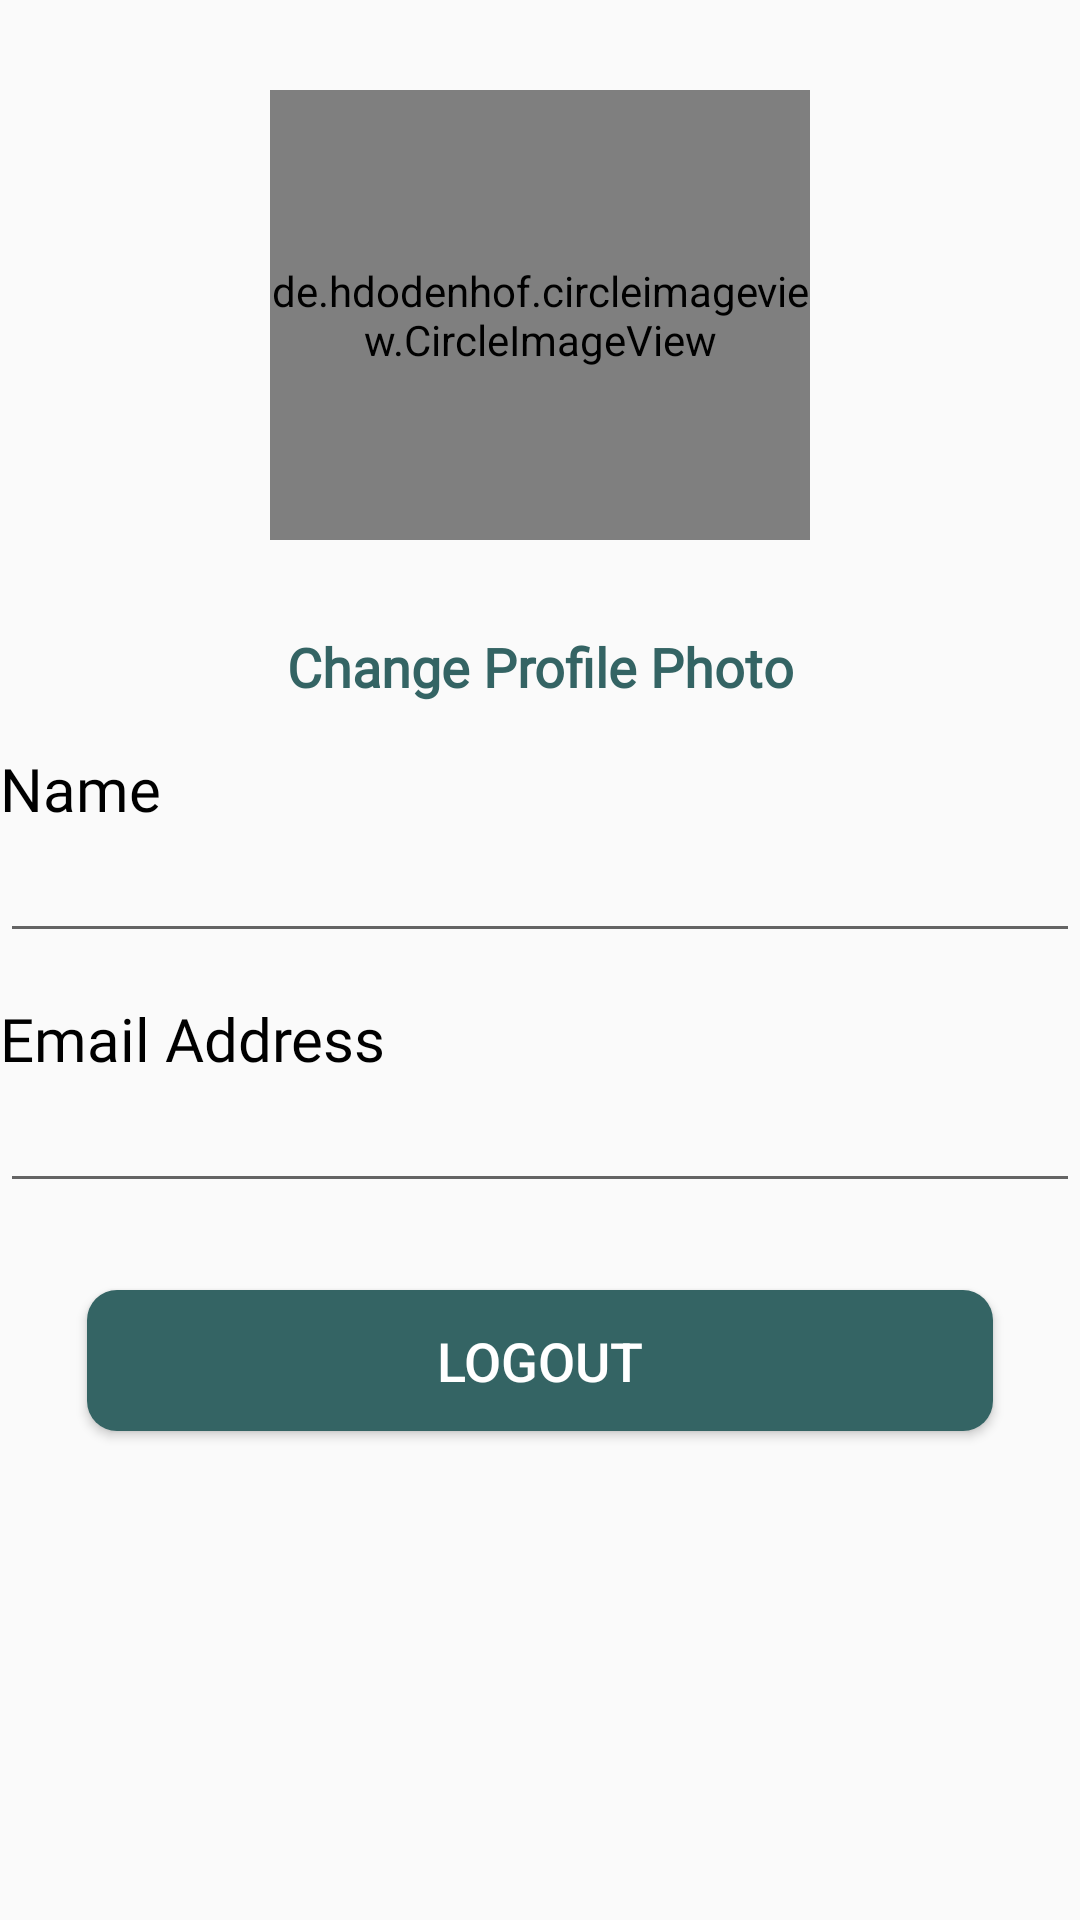

This screen was rendered from an Android layout file. Write that file and the resources it references.
<!-- AndroidManifest.xml: application theme AppTheme -->
<!-- res/layout/fragment_profile.xml -->
<?xml version="1.0" encoding="utf-8"?>
<LinearLayout xmlns:android="http://schemas.android.com/apk/res/android"
    xmlns:app="http://schemas.android.com/apk/res-auto"
    xmlns:tools="http://schemas.android.com/tools"
    android:layout_width="match_parent"
    android:layout_height="match_parent"
    android:layout_margin="30dp"
    android:orientation="vertical">

    <FrameLayout
        android:id="@+id/image_frame"
        android:layout_width="match_parent"
        android:layout_height="wrap_content"
        android:layout_margin="30dp"
        app:layout_anchor="@id/app_bar"
        app:layout_anchorGravity="bottom|end">

        <de.hdodenhof.circleimageview.CircleImageView
            android:id="@+id/userProfileImage"
            android:layout_width="180dp"
            android:layout_height="150dp"
            android:layout_gravity="center"
            android:src="@drawable/profile_image"
            app:civ_border_color="#D8D6D6"
            app:civ_border_width="2dp" />

        <com.wang.avi.AVLoadingIndicatorView
            android:id="@+id/ballSpinFadeLoader"
            android:layout_height="wrap_content"
            android:layout_width="wrap_content"
            app:indicator="BallSpinFadeLoader"
            app:indicator_color="#ffffff"
            android:visibility="gone"
            android:layout_gravity="center"
            />
    </FrameLayout>

    <TextView
        android:id="@+id/change_profile_image"
        android:layout_width="match_parent"
        android:layout_height="wrap_content"
        android:fontFamily="@font/montserrat"
        android:gravity="center"
        android:text="@string/change"
        android:textColor="@color/App_theme_color"
        android:textSize="18sp"
        android:textStyle="bold" />

    <TextView
        android:layout_width="match_parent"
        android:layout_height="wrap_content"
        android:fontFamily="@font/cantata_one"
        android:text="Name"
        android:textColor="@color/black"
        android:textSize="20sp"
        android:layout_marginTop="15dp"
         />

    <EditText
        android:id="@+id/userName"
        android:layout_width="match_parent"
        android:layout_height="wrap_content"
        android:textColor="@color/grey_80"

        />


    <TextView
        android:layout_width="match_parent"
        android:layout_height="wrap_content"
        android:textSize="20sp"
        android:fontFamily="@font/cantata_one"
        android:layout_marginTop="15dp"
        android:textColor="@color/black"
        android:text="Email Address"/>


    <EditText
        android:id="@+id/userEmail"
        android:layout_width="match_parent"
        android:layout_height="wrap_content"
        android:textColor="@color/grey_80"/>




    <Button
        android:id="@+id/button_signOut"
        android:layout_width="match_parent"
        android:layout_height="55dp"
        android:background="@drawable/btn_rounded_shape"
        android:text="LOGOUT"
        android:layout_gravity="center"
        android:layout_margin="25dp"
        android:gravity="center"
        android:textColor="@color/white"
        android:textSize="18sp" />



</LinearLayout>
<!-- resources referenced by this layout -->
<resources>
  <color name="App_theme_color">#346464</color>
  <color name="black">#000</color>
  <color name="grey_80">#37474F</color>
  <color name="white">#fff</color>
  <!-- drawable btn_rounded_shape (drawable) -->
  <?xml version="1.0" encoding="utf-8"?>
  <selector xmlns:android="http://schemas.android.com/apk/res/android">
      <item android:state_pressed="true">
  
          <layer-list>
              <item android:bottom="4dp" android:left="4dp" android:right="4dp" android:top="4dp">
                  <shape android:shape="rectangle">
                      <corners android:bottomLeftRadius="10dp" android:bottomRightRadius="10dp" android:radius="60dp" android:topLeftRadius="10dp" android:topRightRadius="10dp" />
                      <solid android:color="@color/Login_button_onClick_color" />
                      <padding android:bottom="0dp" android:left="0dp" android:right="0dp" android:top="0dp" />
                      <size android:width="110dp" android:height="40dp" />
                  </shape>
              </item>
          </layer-list>
  
      </item>
  
  
  
      <item>
  
          <layer-list>
              <item android:bottom="4dp" android:left="4dp" android:right="4dp" android:top="4dp">
                  <shape android:shape="rectangle">
                      <corners android:bottomLeftRadius="10dp" android:bottomRightRadius="10dp" android:radius="60dp" android:topLeftRadius="10dp" android:topRightRadius="10dp" />
                      <solid android:color="@color/App_theme_color" />
                      <padding android:bottom="0dp" android:left="0dp" android:right="0dp" android:top="0dp" />
                      <size android:width="110dp" android:height="40dp" />
                  </shape>
              </item>
          </layer-list>
  
      </item>
  </selector>
  <string name="change">Change Profile Photo</string>
  <style name="AppTheme" parent="Theme.AppCompat.Light.NoActionBar">
          
          <item name="colorPrimary">@color/colorPrimary</item>
          <item name="colorPrimaryDark">@color/colorPrimaryDark</item>
          <item name="colorAccent">@color/colorAccent</item>
      </style>
  <color name="Login_button_onClick_color">#3E7575</color>
  <color name="colorPrimary">#346464</color>
  <color name="colorPrimaryDark">#183a4f</color>
  <color name="colorAccent">#03DAC5</color>
</resources>
